Run: headless pygame with SDL's dummy video driver; simulated clock (each Clock.tick advances the game by its frame time, no real sleeping); random seed 0; keys injected as events and as key.get_pressed() state; no mouse input.
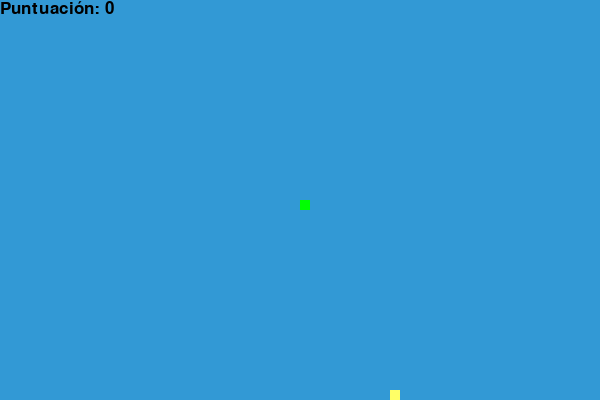
Frame 1 of 4 · flips 1–60 · no input
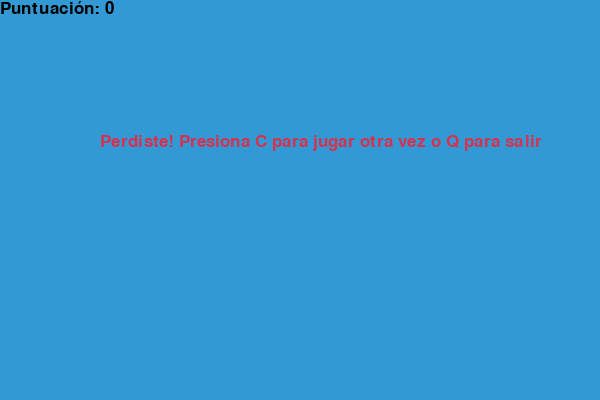
Frame 2 of 4 · flips 61–180 · tapped SPACE, RETURN · held RIGHT (→), D
Frame 3 of 4 · flips 181–300 · held DOWN (↓), S · screen unchanged from frame 2, image omitted
Frame 4 of 4 · flips 301–420 · held LEFT (←), A, UP (↑), W · screen unchanged from frame 3, image omitted

The pygame program that drew these frames:

import pygame
import time
import random

# Inicializar pygame
pygame.init()

# Definir colores
blanco = (255, 255, 255)
amarillo = (255, 255, 102)
negro = (0, 0, 0)
rojo = (213, 50, 80)
verde = (0, 255, 0)
azul = (50, 153, 213)

# Definir dimensiones de la ventana
ancho = 600
alto = 400

# Crear la ventana del juego
pantalla = pygame.display.set_mode((ancho, alto))
pygame.display.set_caption('Juego de la Serpiente')

# Configurar el reloj
reloj = pygame.time.Clock()

# Tamaño de la serpiente
tamaño_celda = 10
velocidad = 15

# Fuente para el texto
fuente_puntuacion = pygame.font.SysFont("bahnschrift", 25)

# Función para mostrar la puntuación
def puntuacion(score):
    valor = fuente_puntuacion.render("Puntuación: " + str(score), True, negro)
    pantalla.blit(valor, [0, 0])

# Función para dibujar la serpiente
def nuestra_serpiente(tamaño_celda, lista_segmentos):
    for x in lista_segmentos:
        pygame.draw.rect(pantalla, verde, [x[0], x[1], tamaño_celda, tamaño_celda])

# Función principal del juego
def juego():
    juego_terminado = False
    juego_perdido = False

    # Coordenadas iniciales de la serpiente
    x1 = ancho / 2
    y1 = alto / 2

    # Velocidades iniciales
    x1_cambio = 0
    y1_cambio = 0

    # Longitud inicial de la serpiente
    serpiente_lista = []
    longitud_serpiente = 1

    # Posición de la comida
    comida_x = round(random.randrange(0, ancho - tamaño_celda) / 10.0) * 10.0
    comida_y = round(random.randrange(0, alto - tamaño_celda) / 10.0) * 10.0

    while not juego_terminado:

        while juego_perdido:
            pantalla.fill(azul)
            mensaje = fuente_puntuacion.render("Perdiste! Presiona C para jugar otra vez o Q para salir", True, rojo)
            pantalla.blit(mensaje, [ancho / 6, alto / 3])
            puntuacion(longitud_serpiente - 1)
            pygame.display.update()

            for evento in pygame.event.get():
                if evento.type == pygame.KEYDOWN:
                    if evento.key == pygame.K_q:
                        juego_terminado = True
                        juego_perdido = False
                    if evento.key == pygame.K_c:
                        juego()
        
        for evento in pygame.event.get():
            if evento.type == pygame.QUIT:
                juego_terminado = True
            if evento.type == pygame.KEYDOWN:
                if evento.key == pygame.K_LEFT:
                    x1_cambio = -tamaño_celda
                    y1_cambio = 0
                elif evento.key == pygame.K_RIGHT:
                    x1_cambio = tamaño_celda
                    y1_cambio = 0
                elif evento.key == pygame.K_UP:
                    y1_cambio = -tamaño_celda
                    x1_cambio = 0
                elif evento.key == pygame.K_DOWN:
                    y1_cambio = tamaño_celda
                    x1_cambio = 0

        if x1 >= ancho or x1 < 0 or y1 >= alto or y1 < 0:
            juego_perdido = True
        x1 += x1_cambio
        y1 += y1_cambio
        pantalla.fill(azul)
        pygame.draw.rect(pantalla, amarillo, [comida_x, comida_y, tamaño_celda, tamaño_celda])
        serpiente_cabeza = []
        serpiente_cabeza.append(x1)
        serpiente_cabeza.append(y1)
        serpiente_lista.append(serpiente_cabeza)

        if len(serpiente_lista) > longitud_serpiente:
            del serpiente_lista[0]

        for x in serpiente_lista[:-1]:
            if x == serpiente_cabeza:
                juego_perdido = True

        nuestra_serpiente(tamaño_celda, serpiente_lista)
        puntuacion(longitud_serpiente - 1)

        pygame.display.update()

        if x1 == comida_x and y1 == comida_y:
            comida_x = round(random.randrange(0, ancho - tamaño_celda) / 10.0) * 10.0
            comida_y = round(random.randrange(0, alto - tamaño_celda) / 10.0) * 10.0
            longitud_serpiente += 1

        reloj.tick(velocidad)

    pygame.quit()
    quit()

# Llamar a la función de juego
juego()
